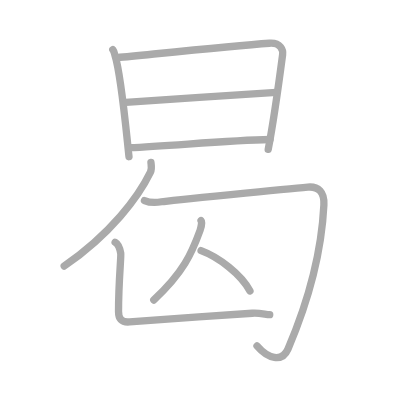
t = 0.00 s
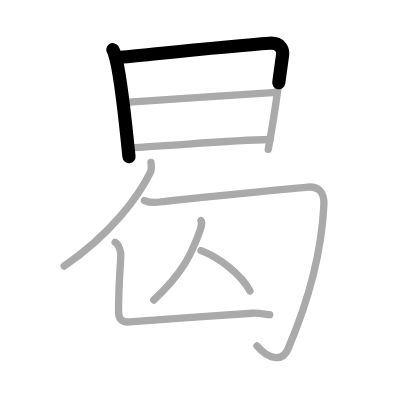
t = 1.75 s
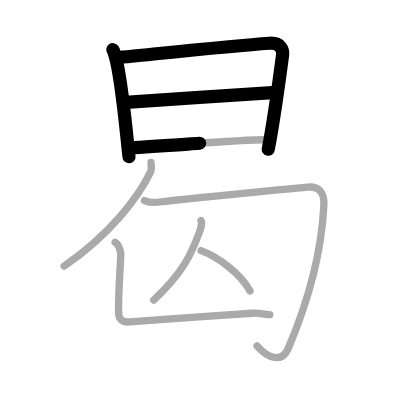
t = 3.50 s
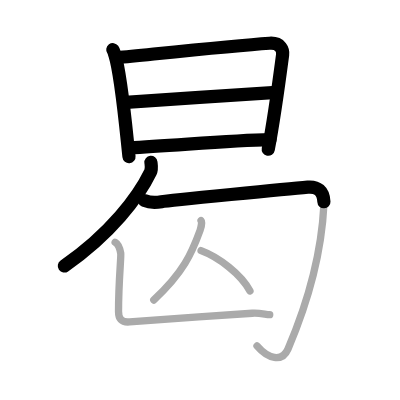
t = 5.50 s
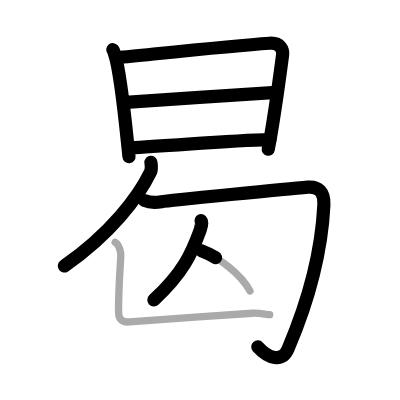
t = 7.25 s
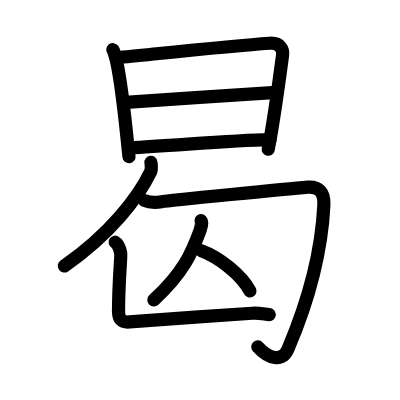
t = 9.00 s

The animated SVG that drew these frames (rendered in a browser with its animation timeline set to each time). Animation: 9 SMIL elements (animate=9); one cycle of 9.00 s.

<?xml version="1.0" standalone="no"?>
<!DOCTYPE svg PUBLIC "-//W3C//DTD SVG 1.1//EN"   "http://www.w3.org/Graphics/SVG/1.1/DTD/svg11.dtd">
<svg width="400px" height="400px"  version="1.1" xmlns="http://www.w3.org/2000/svg">
  <defs>
    <marker id="Triangle" viewBox="0 0 10 10" refX="0" refY="5" markerUnits="strokeWidth" markerWidth="3" style="stroke-opacity:0%;fill:#aaaaaa;" markerHeight="2" orient="auto">
      <path d="M 0 0 L 10 5 L 0 10 z" />
    </marker>
    
    <marker id="Arrow" viewBox="0 0 10 10" refX="5" refY="5" markerUnits="strokeWidth" markerWidth="1.8" style="stroke-opacity:0%;fill:#770000;" markerHeight="2" orient="auto">
      <path d="M 0 4 L 6 4 L 4 1 L 10 5 L 4 9 L 6 6 L 0 6 z" />
        <circle cx="5" cy="5" r="5" />
      </marker>
    
    <marker id="TriangleRed" viewBox="0 0 10 10" refX="0" refY="5" markerUnits="strokeWidth" markerWidth="3" style="stroke-opacity:0%;fill:#CC0000;" markerHeight="2" orient="auto">
      <path d="M 0 0 L 10 5 L 0 10 z" />
    </marker>
    
    <marker id="ArrowRed" viewBox="0 0 10 10" refX="5" refY="5" markerUnits="strokeWidth" markerWidth="1.8" style="stroke-opacity:0%;fill:#CC0000;" markerHeight="2" orient="auto">
      <path d="M 0 4 L 6 4 L 4 1 L 10 5 L 4 9 L 6 6 L 0 6 z" />
        <circle cx="5" cy="5" r="5" />
      </marker>
    
  </defs>
  
  <path style="fill:#ffffff; fill-opacity:100%; fill-rule:evenodd; stroke-width:0;" d="M 0 0 L 400px 0 L 400px 400px L 0 400px L 0 0" />

  <g transform="scale(3.6697247706422 3.6697247706422)">
<path style="fill:none; fill-opacity:0%; fill-rule:evenodd; stroke:#aaaaaa; stroke-opacity:100%; stroke-width: 1.5pt; stroke-linejoin:round; stroke-linecap:round;" d="M30.74 13.54c0.36 0.5 0.37 0.84 0.57 1.46c1.65 5.14 2.82 18.12 3.84 27.7"></path>
<path style="fill:none; fill-opacity:0%; fill-rule:evenodd; stroke:#aaaaaa; stroke-opacity:100%; stroke-width: 1.5pt; stroke-linejoin:round; stroke-linecap:round;" d="M31.92 15.71c11.29-1.1 31.08-3.21 41.52-3.93c3.11-0.21 3.73 1.94 3.57 3.14c-0.58 4.4-2.5 18.43-3.92 25.78"></path>
<path style="fill:none; fill-opacity:0%; fill-rule:evenodd; stroke:#aaaaaa; stroke-opacity:100%; stroke-width: 1.5pt; stroke-linejoin:round; stroke-linecap:round;" d="M34.28 27.89c6.47-0.39 37.74-2.63 41.02-2.74"></path>
<path style="fill:none; fill-opacity:0%; fill-rule:evenodd; stroke:#aaaaaa; stroke-opacity:100%; stroke-width: 1.5pt; stroke-linejoin:round; stroke-linecap:round;" d="M35.23 40.25c11.52-0.5 26.77-2 38.34-2.23"></path>
<path style="fill:none; fill-opacity:0%; fill-rule:evenodd; stroke:#aaaaaa; stroke-opacity:100%; stroke-width: 1.5pt; stroke-linejoin:round; stroke-linecap:round;" d="M41.13 44.23c0.07 0.67 0.31 1.76-0.13 2.68c-3.32 6.83-10.86 16.85-23.5 25.6"></path>
<path style="fill:none; fill-opacity:0%; fill-rule:evenodd; stroke:#aaaaaa; stroke-opacity:100%; stroke-width: 1.5pt; stroke-linejoin:round; stroke-linecap:round;" d="M39.37 54.65c1.16 0.5 2.79 0.67 4.65 0.33c1.86-0.33 35.21-3.59 39.85-3.99c2.87-0.25 4.56 1.3 4.39 4.84C87.89 63.42 86 77.5 78.48 95.1c-1.6 3.75-5.48 2.65-8.45-0.83"></path>
<path style="fill:none; fill-opacity:0%; fill-rule:evenodd; stroke:#aaaaaa; stroke-opacity:100%; stroke-width: 1.5pt; stroke-linejoin:round; stroke-linecap:round;" d="M54.79 60.12c0.33 0.32-0.05 2.02-0.27 2.65C52.25 69 50 74.25 41.9 81.75"></path>
<path style="fill:none; fill-opacity:0%; fill-rule:evenodd; stroke:#aaaaaa; stroke-opacity:100%; stroke-width: 1.5pt; stroke-linejoin:round; stroke-linecap:round;" d="M54.79 68.29c4.83 1.78 10.99 6.51 13.33 11"></path>
<path style="fill:none; fill-opacity:0%; fill-rule:evenodd; stroke:#aaaaaa; stroke-opacity:100%; stroke-width: 1.5pt; stroke-linejoin:round; stroke-linecap:round;" d="M31.37 66.01c0.85 0.46 1.36 2.07 1.53 2.99c0.15 0.83-0.6 7.72-0.6 15.87c0 1.88 0.69 3.07 3.02 2.86c5.43-0.49 23.93-1.74 33.43-2.37c2.07-0.14 3.73 0.38 4.75 0.38"></path>

<path style="fill:none; fill-opacity:0%; fill-rule:evenodd; stroke:#000000; stroke-opacity:100%; stroke-width: 2.7pt; stroke-linejoin:round; stroke-linecap:round;" d="M30.74 13.54c0.36 0.5 0.37 0.84 0.57 1.46c1.65 5.14 2.82 18.12 3.84 27.7" pathLength="100" stroke-dashoffset="100" stroke-dasharray="100 105"><animate id="dashAnim1" attributeName="stroke-dashoffset" from="100" to="0" dur="1s" calcMode="linear" fill="freeze"/></path>
<path style="fill:none; fill-opacity:0%; fill-rule:evenodd; stroke:#000000; stroke-opacity:100%; stroke-width: 2.7pt; stroke-linejoin:round; stroke-linecap:round;" d="M31.92 15.71c11.29-1.1 31.08-3.21 41.52-3.93c3.11-0.21 3.73 1.94 3.57 3.14c-0.58 4.4-2.5 18.43-3.92 25.78" pathLength="100" stroke-dashoffset="100" stroke-dasharray="100 105"><animate id="dashAnim2" attributeName="stroke-dashoffset" from="100" to="0" dur="1s" calcMode="linear" begin="dashAnim1.end" fill="freeze"/></path>
<path style="fill:none; fill-opacity:0%; fill-rule:evenodd; stroke:#000000; stroke-opacity:100%; stroke-width: 2.7pt; stroke-linejoin:round; stroke-linecap:round;" d="M34.28 27.89c6.47-0.39 37.74-2.63 41.02-2.74" pathLength="100" stroke-dashoffset="100" stroke-dasharray="100 105"><animate id="dashAnim3" attributeName="stroke-dashoffset" from="100" to="0" dur="1s" calcMode="linear" begin="dashAnim2.end" fill="freeze"/></path>
<path style="fill:none; fill-opacity:0%; fill-rule:evenodd; stroke:#000000; stroke-opacity:100%; stroke-width: 2.7pt; stroke-linejoin:round; stroke-linecap:round;" d="M35.23 40.25c11.52-0.5 26.77-2 38.34-2.23" pathLength="100" stroke-dashoffset="100" stroke-dasharray="100 105"><animate id="dashAnim4" attributeName="stroke-dashoffset" from="100" to="0" dur="1s" calcMode="linear" begin="dashAnim3.end" fill="freeze"/></path>
<path style="fill:none; fill-opacity:0%; fill-rule:evenodd; stroke:#000000; stroke-opacity:100%; stroke-width: 2.7pt; stroke-linejoin:round; stroke-linecap:round;" d="M41.13 44.23c0.07 0.67 0.31 1.76-0.13 2.68c-3.32 6.83-10.86 16.85-23.5 25.6" pathLength="100" stroke-dashoffset="100" stroke-dasharray="100 105"><animate id="dashAnim5" attributeName="stroke-dashoffset" from="100" to="0" dur="1s" calcMode="linear" begin="dashAnim4.end" fill="freeze"/></path>
<path style="fill:none; fill-opacity:0%; fill-rule:evenodd; stroke:#000000; stroke-opacity:100%; stroke-width: 2.7pt; stroke-linejoin:round; stroke-linecap:round;" d="M39.37 54.65c1.16 0.5 2.79 0.67 4.65 0.33c1.86-0.33 35.21-3.59 39.85-3.99c2.87-0.25 4.56 1.3 4.39 4.84C87.89 63.42 86 77.5 78.48 95.1c-1.6 3.75-5.48 2.65-8.45-0.83" pathLength="100" stroke-dashoffset="100" stroke-dasharray="100 105"><animate id="dashAnim6" attributeName="stroke-dashoffset" from="100" to="0" dur="1s" calcMode="linear" begin="dashAnim5.end" fill="freeze"/></path>
<path style="fill:none; fill-opacity:0%; fill-rule:evenodd; stroke:#000000; stroke-opacity:100%; stroke-width: 2.7pt; stroke-linejoin:round; stroke-linecap:round;" d="M54.79 60.12c0.33 0.32-0.05 2.02-0.27 2.65C52.25 69 50 74.25 41.9 81.75" pathLength="100" stroke-dashoffset="100" stroke-dasharray="100 105"><animate id="dashAnim7" attributeName="stroke-dashoffset" from="100" to="0" dur="1s" calcMode="linear" begin="dashAnim6.end" fill="freeze"/></path>
<path style="fill:none; fill-opacity:0%; fill-rule:evenodd; stroke:#000000; stroke-opacity:100%; stroke-width: 2.7pt; stroke-linejoin:round; stroke-linecap:round;" d="M54.79 68.29c4.83 1.78 10.99 6.51 13.33 11" pathLength="100" stroke-dashoffset="100" stroke-dasharray="100 105"><animate id="dashAnim8" attributeName="stroke-dashoffset" from="100" to="0" dur="1s" calcMode="linear" begin="dashAnim7.end" fill="freeze"/></path>
<path style="fill:none; fill-opacity:0%; fill-rule:evenodd; stroke:#000000; stroke-opacity:100%; stroke-width: 2.7pt; stroke-linejoin:round; stroke-linecap:round;" d="M31.37 66.01c0.85 0.46 1.36 2.07 1.53 2.99c0.15 0.83-0.6 7.72-0.6 15.87c0 1.88 0.69 3.07 3.02 2.86c5.43-0.49 23.93-1.74 33.43-2.37c2.07-0.14 3.73 0.38 4.75 0.38" pathLength="100" stroke-dashoffset="100" stroke-dasharray="100 105"><animate id="dashAnim9" attributeName="stroke-dashoffset" from="100" to="0" dur="1s" calcMode="linear" begin="dashAnim8.end" fill="freeze"/></path>

</g>

</svg>  
          
